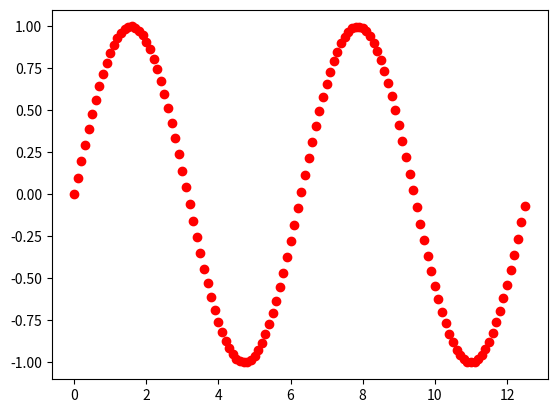

The matplotlib source for this figure:
import numpy as np
import matplotlib.pyplot as plt

x = np.arange(0, 4*np.pi,0.1);
y = np.sin(x)
#plt.plot(x, y, color="red", marker="o")
plt.plot(x, y, 'ro')
plt.show()